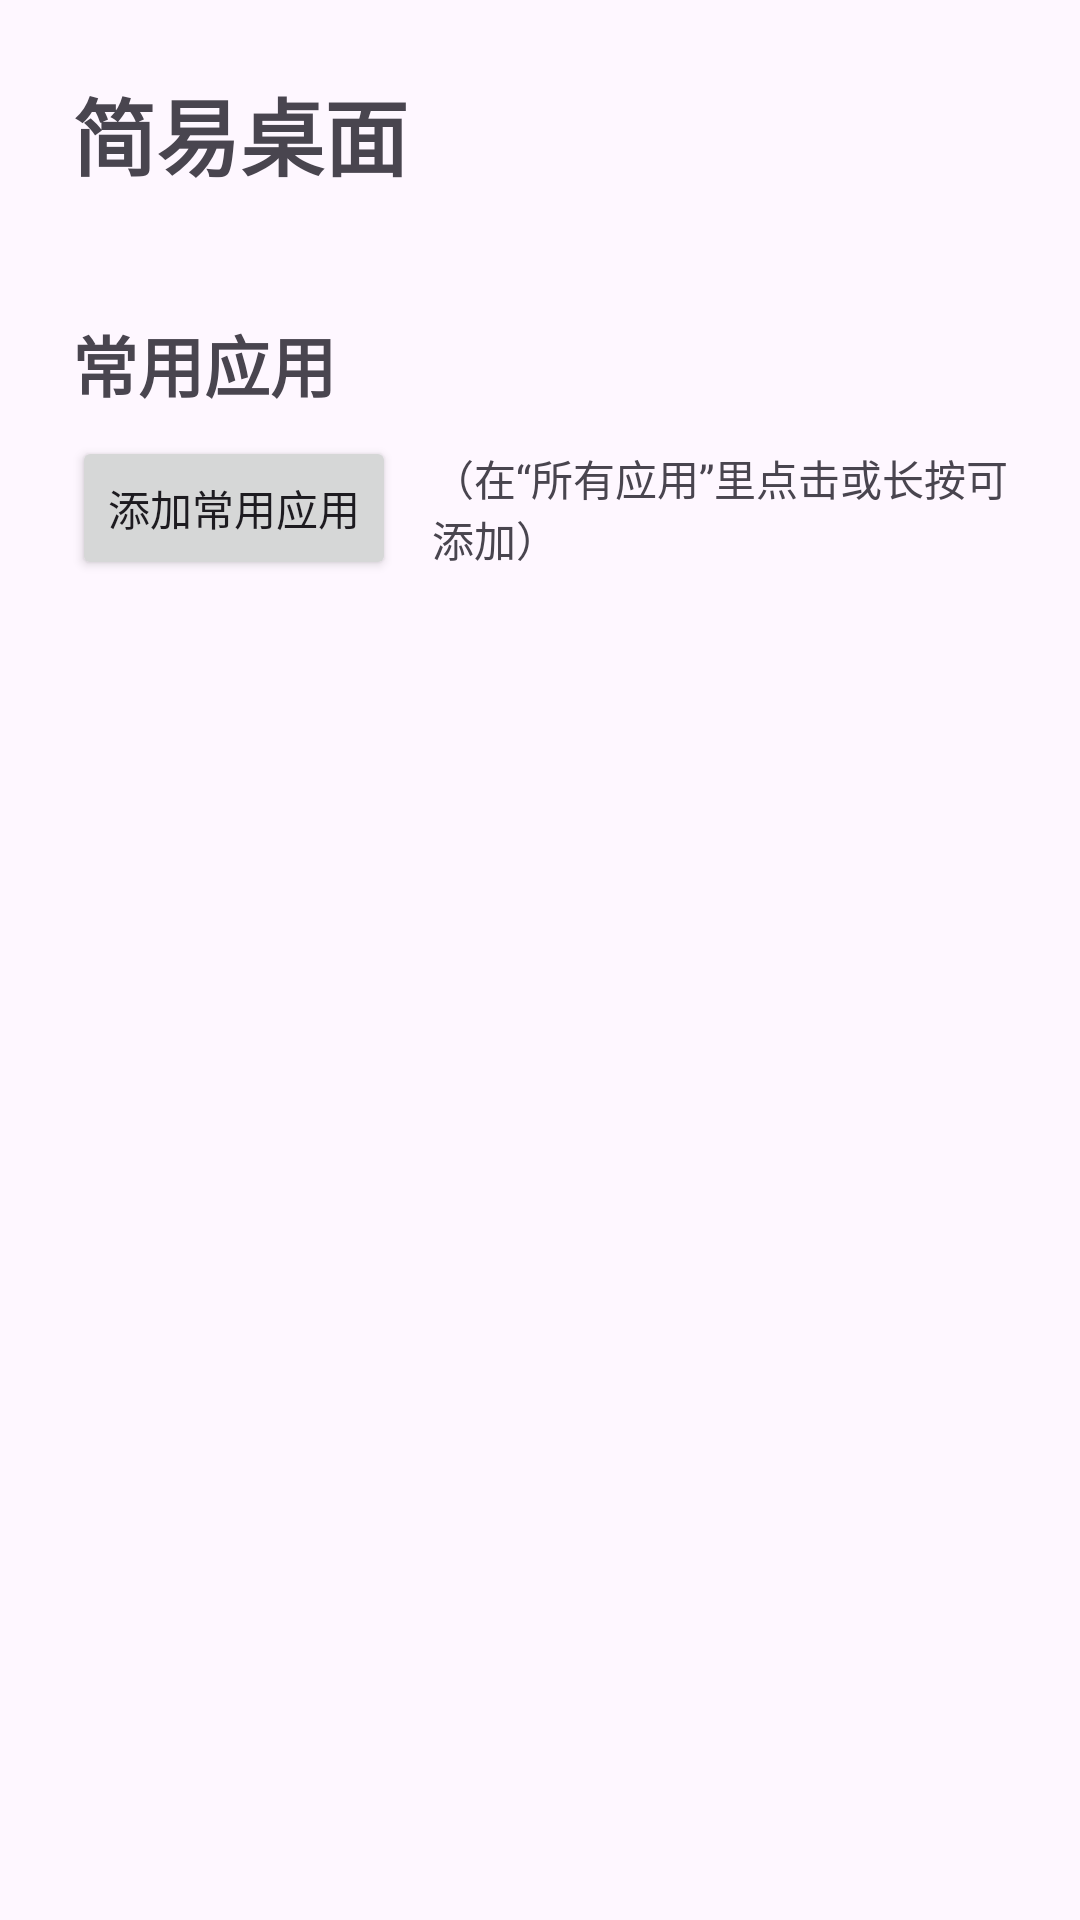

Here is an Android app screen rendered from its layout file. Give the layout XML and the strings, colors and styles it references.
<!-- AndroidManifest.xml: application theme Theme.Elderly_person_appnative -->
<!-- res/layout/activity_main.xml -->
<?xml version="1.0" encoding="utf-8"?>
<ScrollView xmlns:android="http://schemas.android.com/apk/res/android"
    xmlns:tools="http://schemas.android.com/tools"
    android:layout_width="match_parent"
    android:layout_height="match_parent"
    tools:context=".MainActivity">

    <LinearLayout
        android:id="@+id/main"
        android:layout_width="match_parent"
        android:layout_height="wrap_content"
        android:orientation="vertical"
        android:padding="24dp">

        <TextView
            android:id="@+id/title"
            android:layout_width="wrap_content"
            android:layout_height="wrap_content"
            android:text="简易桌面"
            android:textSize="28sp"
            android:textStyle="bold"
            android:layout_marginBottom="16dp" />

        <LinearLayout
            android:id="@+id/fixed_container"
            android:layout_width="match_parent"
            android:layout_height="wrap_content"
            android:orientation="vertical"
            android:layout_marginBottom="8dp"/>

        <TextView
            android:id="@+id/tv_favorites"
            android:layout_width="wrap_content"
            android:layout_height="wrap_content"
            android:text="常用应用"
            android:textSize="22sp"
            android:textStyle="bold"
            android:layout_marginTop="16dp"
            android:layout_marginBottom="8dp" />

        <LinearLayout
            android:layout_width="match_parent"
            android:layout_height="wrap_content"
            android:orientation="horizontal"
            android:layout_marginBottom="8dp">

            <Button
                android:id="@+id/btn_add_favorite"
                android:layout_width="wrap_content"
                android:layout_height="wrap_content"
                android:text="添加常用应用" />

            <TextView
                android:id="@+id/tv_fav_hint"
                android:layout_width="wrap_content"
                android:layout_height="wrap_content"
                android:text="（在“所有应用”里点击或长按可添加）"
                android:textSize="14sp"
                android:layout_marginStart="12dp"
                android:layout_gravity="center_vertical" />
        </LinearLayout>

        <LinearLayout
            android:id="@+id/favorites_container"
            android:layout_width="match_parent"
            android:layout_height="wrap_content"
            android:orientation="vertical"
            android:layout_marginBottom="16dp" />

    </LinearLayout>

</ScrollView>
<!-- resources referenced by this layout -->
<resources>
  <style name="Theme.Elderly_person_appnative" parent="Base.Theme.Elderly_person_appnative" />
  <style name="Base.Theme.Elderly_person_appnative" parent="Theme.Material3.DayNight.NoActionBar">
          
          
      </style>
</resources>
